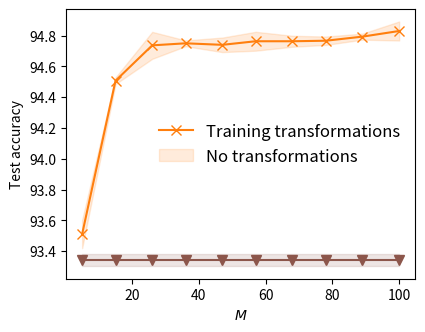

Here is the Python script that generated this plot:
import matplotlib.pyplot as plt
import numpy as np

def se(array, axis=0):
    return 2 * array.std(axis=axis) / np.sqrt(array.shape[axis])

if __name__ == '__main__':
    baseline = [(86.61, 0.4277), (93.99, 0.1732), (94.28, 0.1658), (94.24, 0.1633), (94.41, 0.1618), (94.43, 0.1611),
     (94.43, 0.1604), (94.47, 0.1599), (94.54, 0.1591), (94.62, 0.1586)]

    # inv = [(86.94, 0.4224), (94.45, 0.1678), (94.58, 0.1602), (94.62, 0.1569), (94.65, 0.1553), (94.76, 0.1546),
    #  (94.8, 0.1542), (94.85, 0.1537), (94.91, 0.1531), (94.87, 0.1533)]
    invs = [[(93.4, 0.19084855914115906), (94.52, 0.16708481311798096), (94.71, 0.16115325689315796),
             (94.73, 0.15988996624946594), (94.69, 0.15886880457401276), (94.76, 0.15774832665920258),
             (94.79, 0.15716587007045746), (94.75, 0.15680773556232452), (94.77, 0.15641529858112335),
             (94.84, 0.1561741977930069)],
             [(93.58, 0.18735511600971222), (94.48, 0.16065604984760284), (94.66, 0.15743771195411682),
              (94.75, 0.15562307834625244), (94.74, 0.1553688794374466), (94.7, 0.1548636257648468),
              (94.72, 0.15395040810108185), (94.75, 0.1541283130645752), (94.81, 0.1539543867111206),
              (94.76, 0.15337489545345306)],
             [(93.55, 0.18709571659564972), (94.52, 0.16025693714618683), (94.84, 0.15642397105693817),
              (94.77, 0.1557120978832245), (94.79, 0.1545531451702118), (94.83, 0.15411685407161713),
              (94.78, 0.1541195511817932), (94.8, 0.15403395891189575), (94.8, 0.15365758538246155),
              (94.89, 0.15360258519649506)]
            ]

    m = [int(x) for x in np.linspace(5, 100, 10)]
    inv_acc = np.stack([np.array([x[0] for x in y]) for y in invs])

    plt.figure(figsize=(4.5, 3.5))
    # # col = '#2ba0c4'
    # col = '#377e82'
    # plt.plot(m, [x[0] for x in baseline], color=col, marker='x', markersize=7)
    # # plt.fill_between(epochs, base_mean + base_se, base_mean - base_se, alpha=0.15, color=col)

    inv_mean, inv_se = inv_acc.mean(0), se(inv_acc, 0)
    col2 = '#ff7f0e'
    plt.plot(m, inv_mean, color=col2, marker='x', markersize=7)
    plt.fill_between(m, inv_mean + inv_se, inv_mean - inv_se, alpha=0.15, color=col2)

    col3='#8c564b'
    base_mean, base_se = 93.34 * np.ones(len(m)), 0.04 * np.ones(len(m))
    plt.plot(m, base_mean, color=col3, marker='v', markersize=7)
    plt.fill_between(m, base_mean + base_se, base_mean - base_se, alpha=0.15, color=col3)

    plt.xlabel('$M$')
    plt.ylabel('Test accuracy')
    plt.legend(['Training transformations', 'No transformations'], loc='center right', fontsize=12, frameon=False)

    plt.show()
